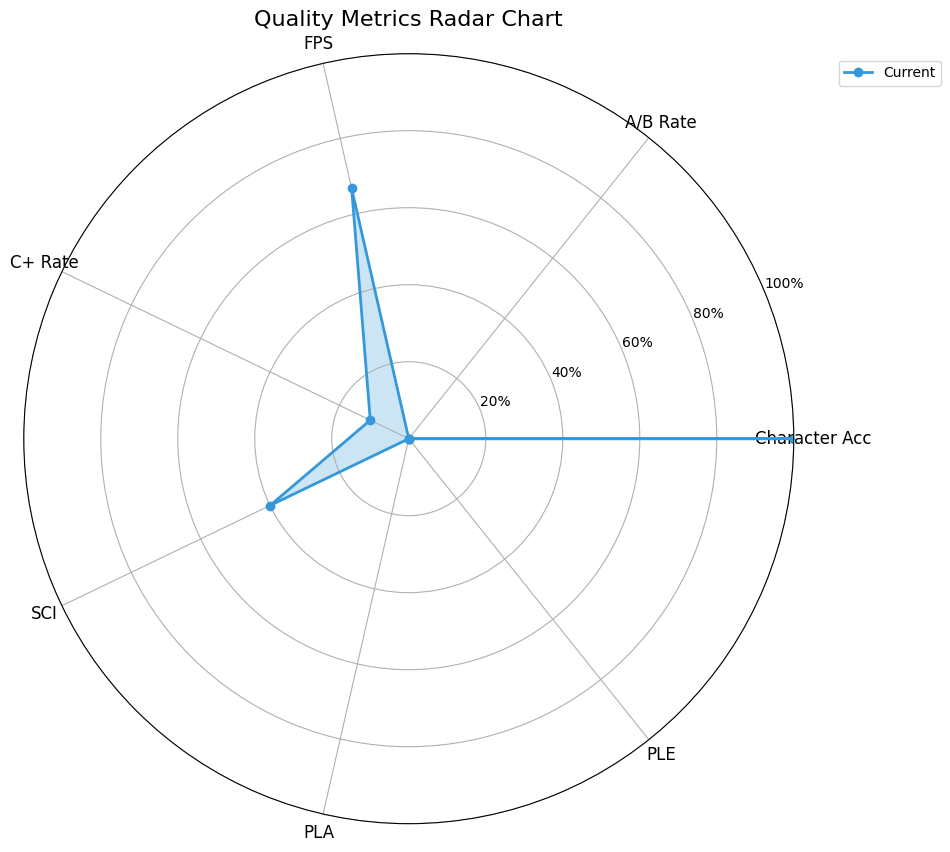

Source code (Python): (Note: this script raises an exception after producing the figure.)
#!/usr/bin/env python3
"""
文字化け修正：英語ラベルでレーダーチャート再生成
"""

import numpy as np
import matplotlib.pyplot as plt

import json
import sys
from pathlib import Path

# フォント設定（英語のみ）
plt.rcParams["font.family"] = "DejaVu Sans"
plt.rcParams["font.size"] = 10
plt.rcParams["axes.unicode_minus"] = False


def create_english_radar_chart(output_path: Path):
    """英語ラベルでレーダーチャート作成"""

    # サンプルデータ（PH2-002相当）
    metrics_names = ["Character Acc", "A/B Rate", "FPS", "C+ Rate", "SCI", "PLA", "PLE"]

    values = [1.0, 0.0, 0.667, 0.111, 0.4, 0.0, 0.0]  # PH2-002データ

    # 角度設定
    angles = np.linspace(0, 2 * np.pi, len(metrics_names), endpoint=False)
    angles = np.concatenate((angles, [angles[0]]))  # 円を閉じる
    values_closed = values + [values[0]]

    # レーダーチャート作成
    fig, ax = plt.subplots(figsize=(10, 10), subplot_kw=dict(projection="polar"))

    # データプロット
    ax.plot(angles, values_closed, "o-", linewidth=2, label="Current", color="#3498db")
    ax.fill(angles, values_closed, alpha=0.25, color="#3498db")

    # 軸設定
    ax.set_xticks(angles[:-1])
    ax.set_xticklabels(metrics_names, fontsize=12)
    ax.set_ylim(0, 1)
    ax.set_yticks([0.2, 0.4, 0.6, 0.8, 1.0])
    ax.set_yticklabels(["20%", "40%", "60%", "80%", "100%"])
    ax.grid(True)
    ax.legend(loc="upper right", bbox_to_anchor=(1.2, 1.0))
    ax.set_title("Quality Metrics Radar Chart", fontsize=16, pad=20)

    # 保存
    plt.savefig(output_path, dpi=300, bbox_inches="tight")
    plt.close()

    print(f"英語レーダーチャート生成完了: {output_path}")


def main():
    output_path = Path(
        "/mnt/c/AItools/lora/train/yado/clipped_boundingbox/workspace/PH2-002/dashboard/radar_chart.png"
    )
    create_english_radar_chart(output_path)


if __name__ == "__main__":
    main()
